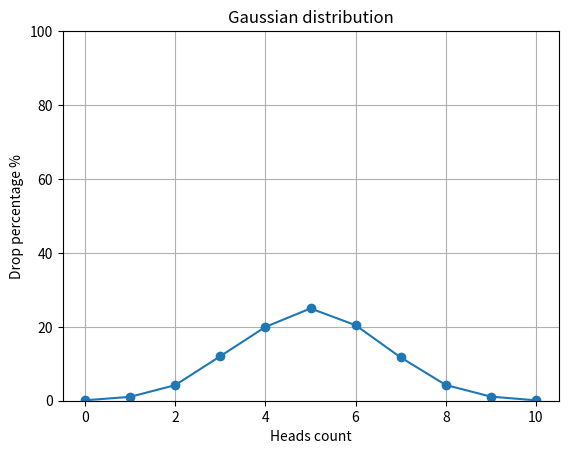

Here is the Python script that generated this plot:
import random
import matplotlib.pyplot as plt


def flip_coin() -> dict:
    results = {i: 0.0 for i in range(11)}

    for _ in range(10000):
        heads = 0
        for _ in range(10):
            if random.randint(0, 1) == 1:
                heads += 1

        results[heads] += 1

    for key in results:
        results[key] = round(results[key] / 10000 * 100, 2)

    return results


def draw_gaussian_distribution_graph() -> None:
    data = flip_coin()

    heads_counts = list(data.keys())
    probabilities = list(data.values())

    plt.plot(heads_counts, probabilities, marker="o")
    plt.xlabel("Heads count")
    plt.ylabel("Drop percentage %")
    plt.title("Gaussian distribution")
    plt.ylim(0, 100)
    plt.grid()

    plt.show()


draw_gaussian_distribution_graph()
